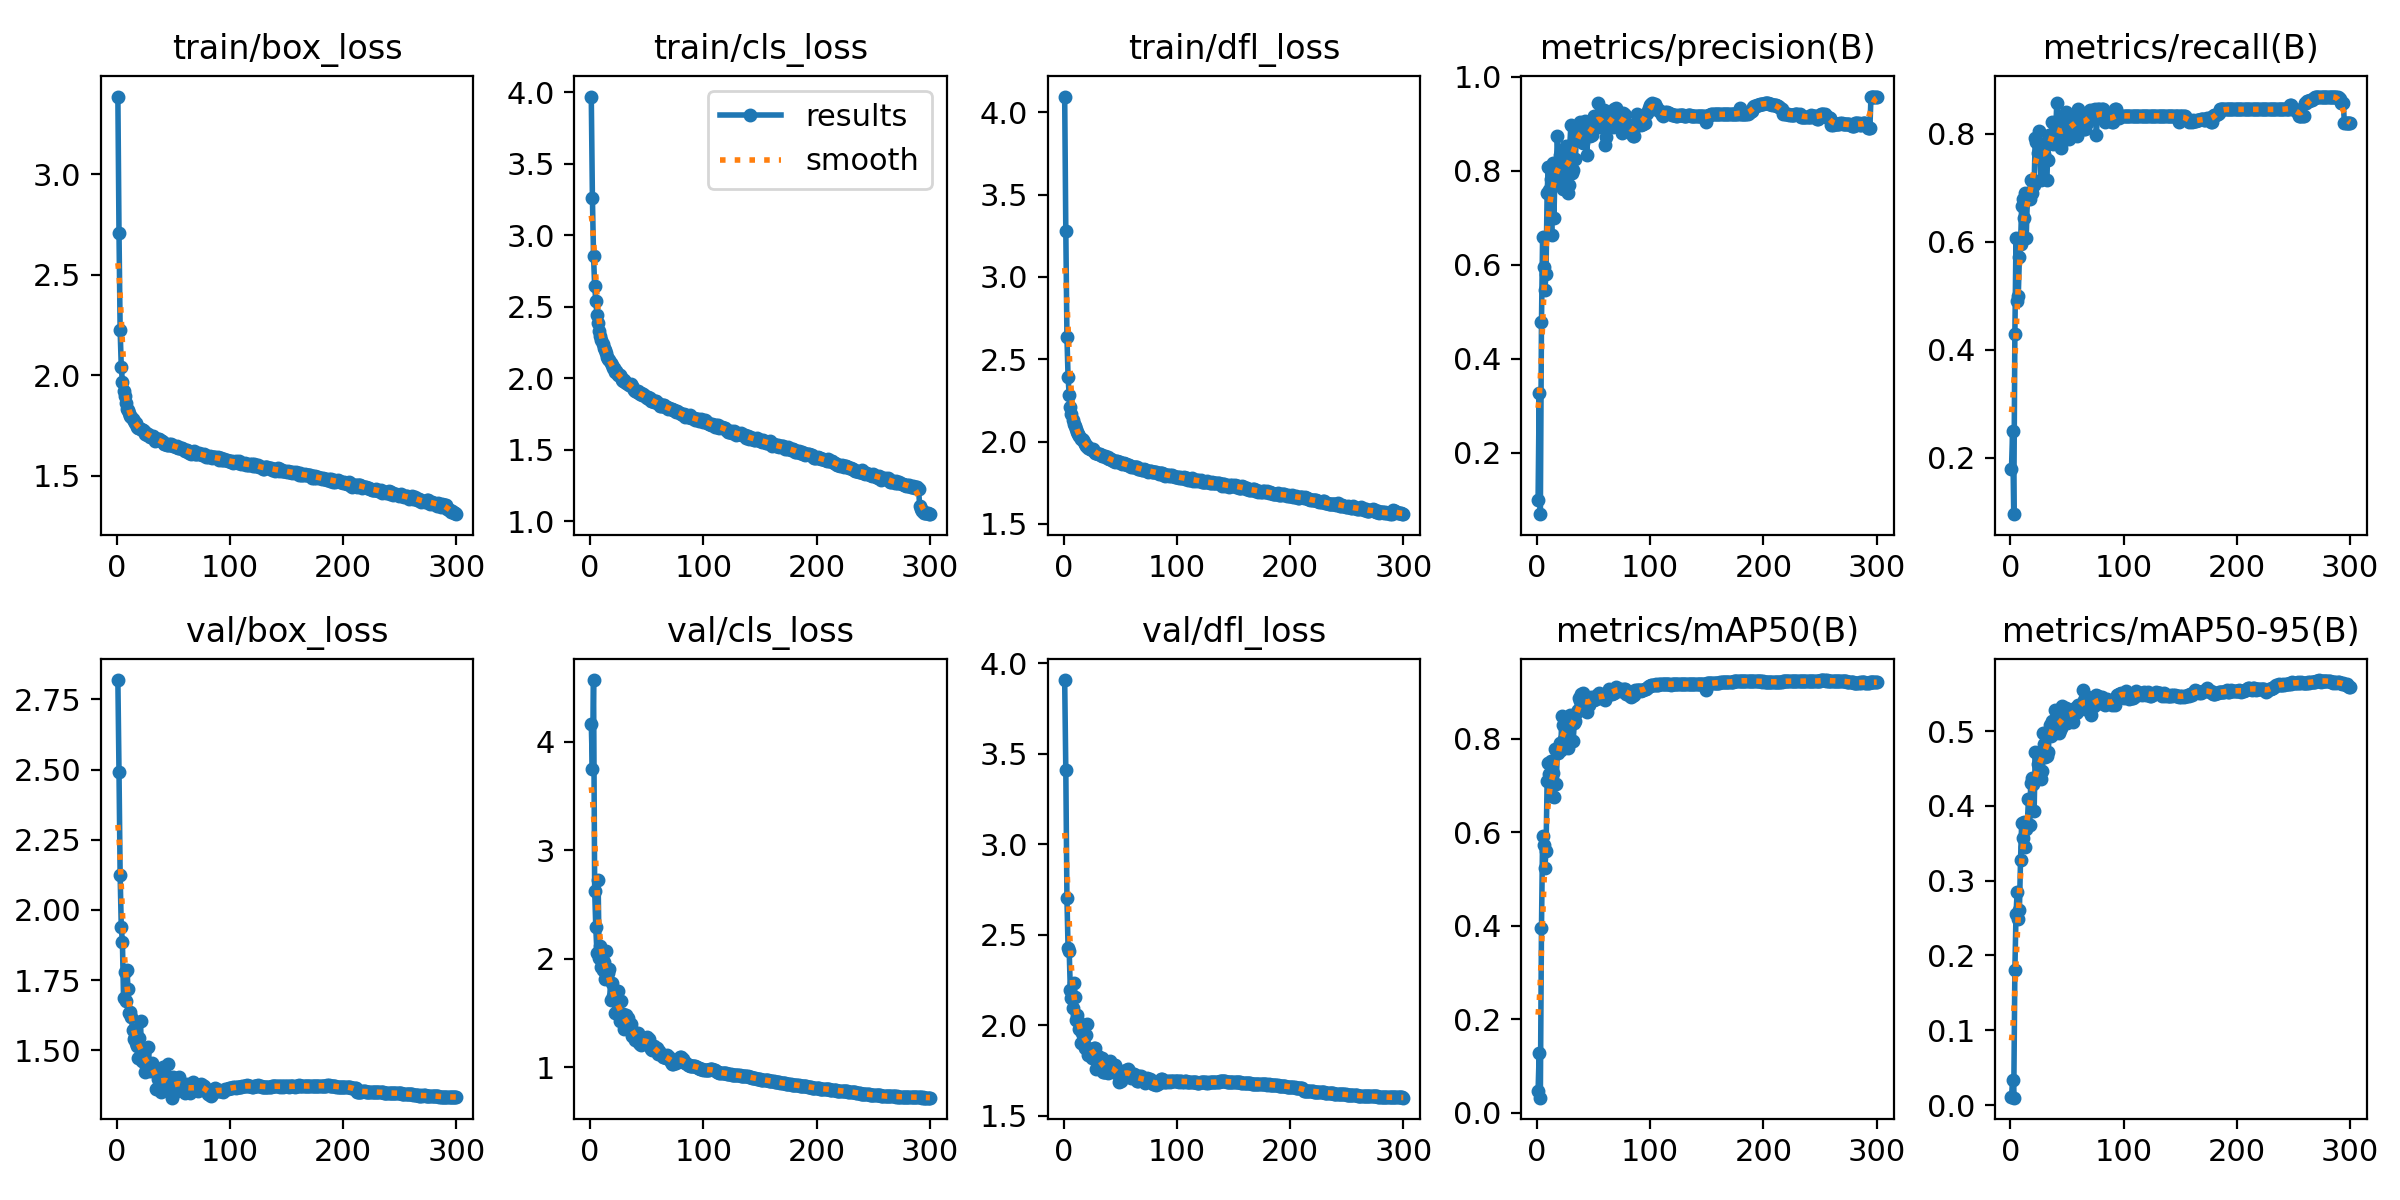

Source data for this figure (header and first rows):
epoch, time, train/box_loss, train/cls_loss, train/dfl_loss, metrics/precision(B), metrics/recall(B), metrics/mAP50(B), metrics/mAP50-95(B), val/box_loss, val/cls_loss, val/dfl_loss, lr/pg0, lr/pg1, lr/pg2
1, 61.21, 3.387, 3.97, 4.096, 0.09863, 0.1786, 0.04585, 0.01012, 2.819, 4.165, 3.908, 0.003328, 0.003328, 0.003328
2, 116.1, 2.706, 3.263, 3.281, 0.3261, 0.25, 0.1286, 0.03391, 2.491, 3.752, 3.411, 0.006639, 0.006639, 0.006639
3, 170.1, 2.224, 2.855, 2.638, 0.0691, 0.09524, 0.03199, 0.00981, 2.124, 4.569, 2.701, 0.009928, 0.009928, 0.009928
4, 223.3, 2.043, 2.644, 2.391, 0.4781, 0.4286, 0.3948, 0.1805, 1.939, 2.63, 2.425, 0.009901, 0.009901, 0.009901
5, 276.4, 1.968, 2.54, 2.282, 0.6593, 0.6071, 0.5931, 0.2552, 1.887, 2.289, 2.409, 0.009868, 0.009868, 0.009868
6, 329.8, 1.92, 2.442, 2.212, 0.5957, 0.4911, 0.5737, 0.2848, 1.686, 2.057, 2.194, 0.009835, 0.009835, 0.009835
7, 383.1, 1.895, 2.387, 2.166, 0.5458, 0.5, 0.5232, 0.2489, 1.78, 2.727, 2.149, 0.009802, 0.009802, 0.009802
8, 436.4, 1.861, 2.33, 2.133, 0.5807, 0.5714, 0.5611, 0.2605, 1.675, 2.009, 2.092, 0.009769, 0.009769, 0.009769
9, 489.9, 1.832, 2.293, 2.105, 0.7528, 0.5952, 0.7099, 0.3275, 1.787, 2.118, 2.231, 0.009736, 0.009736, 0.009736
10, 543.5, 1.825, 2.27, 2.092, 0.8082, 0.6667, 0.749, 0.3765, 1.717, 1.928, 2.153, 0.009703, 0.009703, 0.009703
11, 597, 1.812, 2.242, 2.078, 0.7603, 0.6786, 0.7246, 0.3577, 1.631, 1.9, 2.03, 0.00967, 0.00967, 0.00967
12, 650.4, 1.798, 2.211, 2.059, 0.7827, 0.6431, 0.7522, 0.3783, 1.637, 1.974, 2.056, 0.009637, 0.009637, 0.009637
13, 703.7, 1.791, 2.195, 2.046, 0.6625, 0.6905, 0.677, 0.3446, 1.617, 1.817, 2.025, 0.009604, 0.009604, 0.009604
14, 757.1, 1.782, 2.176, 2.032, 0.8164, 0.6071, 0.7262, 0.3686, 1.572, 2.071, 1.979, 0.009571, 0.009571, 0.009571
15, 810.7, 1.77, 2.146, 2.018, 0.7002, 0.6786, 0.6752, 0.3766, 1.54, 1.904, 1.903, 0.009538, 0.009538, 0.009538
16, 864, 1.762, 2.133, 2.015, 0.8062, 0.6786, 0.7778, 0.4096, 1.548, 1.869, 1.955, 0.009505, 0.009505, 0.009505
17, 917.4, 1.763, 2.127, 2.011, 0.7918, 0.6786, 0.7037, 0.3746, 1.524, 1.905, 1.905, 0.009472, 0.009472, 0.009472
18, 970.6, 1.744, 2.105, 1.995, 0.874, 0.7143, 0.7726, 0.4306, 1.515, 1.618, 1.948, 0.009439, 0.009439, 0.009439
19, 1024, 1.738, 2.091, 1.988, 0.8163, 0.6905, 0.7704, 0.4368, 1.473, 1.774, 1.872, 0.009406, 0.009406, 0.009406
20, 1077, 1.737, 2.072, 1.972, 0.8338, 0.7143, 0.7919, 0.4291, 1.543, 1.656, 1.946, 0.009373, 0.009373, 0.009373
21, 1131, 1.733, 2.069, 1.974, 0.767, 0.7056, 0.7765, 0.393, 1.604, 1.692, 2.008, 0.00934, 0.00934, 0.00934
22, 1184, 1.728, 2.041, 1.963, 0.8367, 0.793, 0.8488, 0.4719, 1.46, 1.502, 1.837, 0.009307, 0.009307, 0.009307
23, 1238, 1.726, 2.05, 1.957, 0.7614, 0.7857, 0.8292, 0.437, 1.473, 1.653, 1.859, 0.009274, 0.009274, 0.009274
24, 1291, 1.722, 2.038, 1.955, 0.7906, 0.764, 0.7991, 0.4567, 1.49, 1.515, 1.868, 0.009241, 0.009241, 0.009241
25, 1345, 1.707, 2.023, 1.95, 0.8387, 0.8046, 0.8328, 0.4696, 1.424, 1.706, 1.819, 0.009208, 0.009208, 0.009208
26, 1398, 1.712, 2.024, 1.954, 0.8529, 0.7593, 0.8433, 0.4685, 1.444, 1.43, 1.847, 0.009175, 0.009175, 0.009175
27, 1451, 1.705, 2.011, 1.945, 0.7536, 0.7143, 0.7798, 0.4359, 1.449, 1.614, 1.871, 0.009142, 0.009142, 0.009142
28, 1505, 1.706, 1.991, 1.933, 0.7698, 0.7738, 0.8015, 0.4467, 1.51, 1.448, 1.871, 0.009109, 0.009109, 0.009109
29, 1559, 1.694, 1.984, 1.929, 0.8537, 0.7738, 0.8516, 0.4974, 1.425, 1.497, 1.756, 0.009076, 0.009076, 0.009076
30, 1612, 1.698, 1.989, 1.925, 0.8987, 0.7619, 0.8457, 0.4822, 1.428, 1.353, 1.831, 0.009043, 0.009043, 0.009043
31, 1665, 1.692, 1.973, 1.924, 0.7948, 0.7839, 0.836, 0.4656, 1.454, 1.423, 1.814, 0.00901, 0.00901, 0.00901
32, 1718, 1.696, 1.969, 1.924, 0.8021, 0.7143, 0.7961, 0.4674, 1.439, 1.485, 1.819, 0.008977, 0.008977, 0.008977
33, 1772, 1.689, 1.961, 1.917, 0.8634, 0.7522, 0.8344, 0.4716, 1.434, 1.451, 1.799, 0.008944, 0.008944, 0.008944
34, 1825, 1.673, 1.956, 1.912, 0.8252, 0.7976, 0.8376, 0.4956, 1.43, 1.371, 1.816, 0.008911, 0.008911, 0.008911
35, 1879, 1.681, 1.951, 1.91, 0.8915, 0.7857, 0.8583, 0.5084, 1.362, 1.394, 1.742, 0.008878, 0.008878, 0.008878
36, 1932, 1.683, 1.961, 1.913, 0.8748, 0.7976, 0.8625, 0.4931, 1.397, 1.4, 1.74, 0.008845, 0.008845, 0.008845
37, 1986, 1.681, 1.943, 1.912, 0.8824, 0.8214, 0.8877, 0.5137, 1.374, 1.288, 1.742, 0.008812, 0.008812, 0.008812
38, 2040, 1.676, 1.931, 1.9, 0.9036, 0.781, 0.8803, 0.4962, 1.395, 1.294, 1.761, 0.008779, 0.008779, 0.008779
39, 2093, 1.672, 1.921, 1.908, 0.8687, 0.8214, 0.8954, 0.5282, 1.352, 1.325, 1.737, 0.008746, 0.008746, 0.008746
40, 2146, 1.671, 1.91, 1.893, 0.8936, 0.7999, 0.8687, 0.5077, 1.393, 1.254, 1.785, 0.008713, 0.008713, 0.008713
41, 2200, 1.666, 1.902, 1.893, 0.859, 0.8571, 0.8983, 0.5007, 1.442, 1.304, 1.801, 0.00868, 0.00868, 0.00868
42, 2253, 1.66, 1.908, 1.893, 0.9064, 0.7976, 0.8888, 0.5201, 1.372, 1.317, 1.758, 0.008647, 0.008647, 0.008647
43, 2307, 1.657, 1.894, 1.888, 0.8932, 0.7963, 0.8795, 0.4981, 1.389, 1.227, 1.754, 0.008614, 0.008614, 0.008614
44, 2360, 1.653, 1.891, 1.882, 0.8346, 0.8095, 0.857, 0.5018, 1.376, 1.213, 1.759, 0.008581, 0.008581, 0.008581
45, 2414, 1.654, 1.895, 1.879, 0.891, 0.7738, 0.876, 0.5038, 1.452, 1.208, 1.78, 0.008548, 0.008548, 0.008548
46, 2467, 1.657, 1.884, 1.88, 0.8835, 0.7857, 0.8736, 0.5339, 1.376, 1.257, 1.734, 0.008515, 0.008515, 0.008515
47, 2520, 1.654, 1.89, 1.885, 0.8742, 0.8277, 0.8849, 0.5291, 1.354, 1.267, 1.739, 0.008482, 0.008482, 0.008482
48, 2574, 1.656, 1.88, 1.876, 0.8855, 0.8095, 0.8896, 0.5115, 1.4, 1.221, 1.75, 0.008449, 0.008449, 0.008449
49, 2627, 1.651, 1.87, 1.877, 0.8759, 0.8405, 0.8887, 0.5313, 1.331, 1.241, 1.685, 0.008416, 0.008416, 0.008416
50, 2681, 1.647, 1.859, 1.873, 0.916, 0.7976, 0.8835, 0.511, 1.403, 1.283, 1.741, 0.008383, 0.008383, 0.008383
51, 2735, 1.646, 1.871, 1.87, 0.8923, 0.8095, 0.885, 0.5276, 1.347, 1.239, 1.694, 0.00835, 0.00835, 0.00835
52, 2788, 1.645, 1.856, 1.863, 0.9046, 0.7902, 0.8859, 0.5205, 1.366, 1.261, 1.732, 0.008317, 0.008317, 0.008317
53, 2842, 1.647, 1.864, 1.87, 0.9109, 0.8214, 0.8937, 0.524, 1.401, 1.219, 1.724, 0.008284, 0.008284, 0.008284
54, 2895, 1.637, 1.841, 1.865, 0.9441, 0.8042, 0.8895, 0.5211, 1.389, 1.175, 1.748, 0.008251, 0.008251, 0.008251
55, 2949, 1.636, 1.845, 1.864, 0.9077, 0.8197, 0.8977, 0.5125, 1.403, 1.158, 1.752, 0.008218, 0.008218, 0.008218
56, 3003, 1.637, 1.833, 1.857, 0.9089, 0.8333, 0.8902, 0.5295, 1.37, 1.201, 1.723, 0.008185, 0.008185, 0.008185
57, 3056, 1.636, 1.841, 1.856, 0.8944, 0.8214, 0.8869, 0.5303, 1.378, 1.176, 1.76, 0.008152, 0.008152, 0.008152
58, 3109, 1.636, 1.839, 1.856, 0.9262, 0.8214, 0.8914, 0.5249, 1.376, 1.169, 1.745, 0.008119, 0.008119, 0.008119
59, 3163, 1.628, 1.827, 1.853, 0.9304, 0.7959, 0.8933, 0.5254, 1.379, 1.177, 1.723, 0.008086, 0.008086, 0.008086
60, 3216, 1.624, 1.828, 1.847, 0.8546, 0.8452, 0.8839, 0.5353, 1.347, 1.121, 1.709, 0.008053, 0.008053, 0.008053
... 240 more rows
